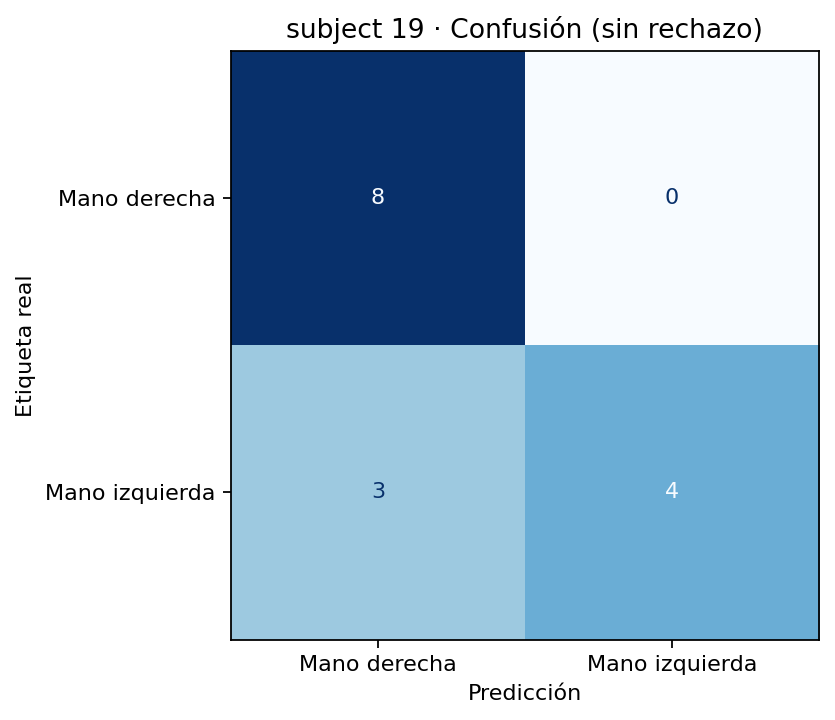

Source data for this figure (header and first rows):
, Mano derecha, Mano izquierda
Mano derecha, 8, 0
Mano izquierda, 3, 4
